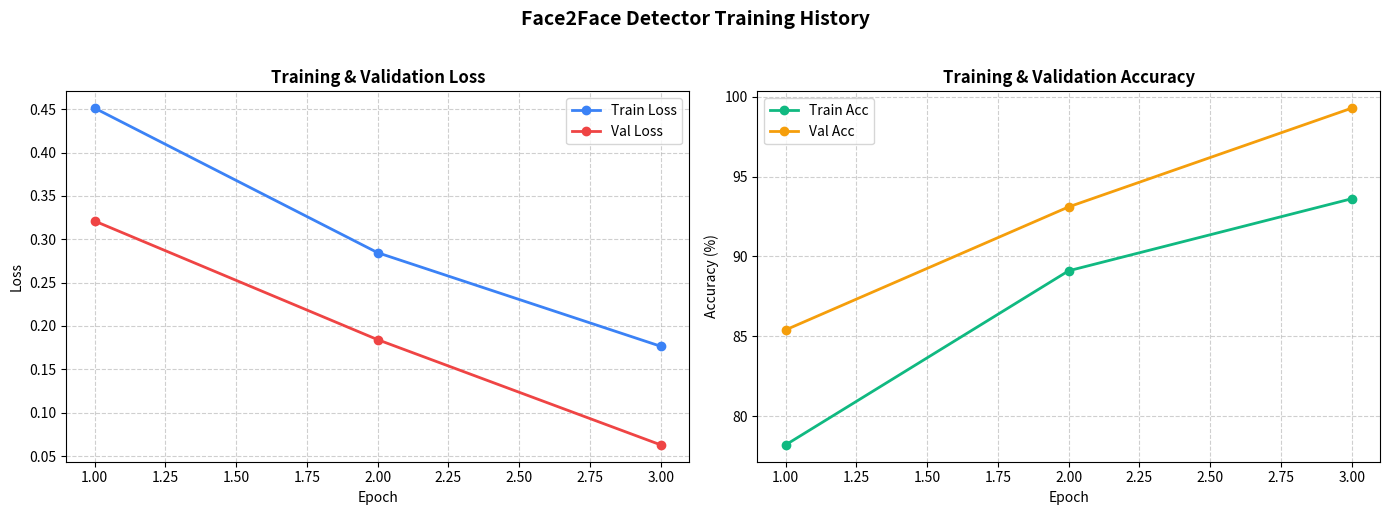

This chart was generated by the following Python code:
import matplotlib.pyplot as plt
import json

# ============================================================
# HƯỚNG DẪN: Copy các dòng JSON kết quả in ra ở Cell 10 trên Kaggle
# và dán vào chuỗi `log_text` dưới đây.
# ============================================================
log_text = """
{"epoch": 1, "train_loss": 0.4512, "train_acc": 78.20, "val_loss": 0.3210, "val_acc": 85.40, "lr": 0.0002}
{"epoch": 2, "train_loss": 0.2845, "train_acc": 89.10, "val_loss": 0.1842, "val_acc": 93.10, "lr": 0.0002}
{"epoch": 3, "train_loss": 0.1766, "train_acc": 93.61, "val_loss": 0.0629, "val_acc": 99.28, "lr": 0.0002}
"""

def plot_from_logs(text_data, title="Training History"):
    epochs = []
    train_loss = []
    val_loss = []
    train_acc = []
    val_acc = []
    
    for line in text_data.strip().split('\n'):
        if not line.strip():
            continue
        try:
            data = json.loads(line)
            epochs.append(data["epoch"])
            train_loss.append(data["train_loss"])
            val_loss.append(data["val_loss"])
            train_acc.append(data["train_acc"])
            val_acc.append(data["val_acc"])
        except Exception as e:
            print(f"Bỏ qua dòng lỗi: {line} ({e})")
            
    if not epochs:
        print("Không tìm thấy dữ liệu hợp lệ!")
        return

    # Khởi tạo đồ thị
    fig, (ax1, ax2) = plt.subplots(1, 2, figsize=(14, 5))
    
    # 1. Đồ thị Loss (Hàm mất mát)
    ax1.plot(epochs, train_loss, 'o-', color='#3b82f6', label='Train Loss', linewidth=2)
    ax1.plot(epochs, val_loss, 'o-', color='#ef4444', label='Val Loss', linewidth=2)
    ax1.set_title("Training & Validation Loss", fontsize=12, fontweight='bold')
    ax1.set_xlabel("Epoch", fontsize=10)
    ax1.set_ylabel("Loss", fontsize=10)
    ax1.grid(True, linestyle='--', alpha=0.6)
    ax1.legend()
    
    # 2. Đồ thị Accuracy (Độ chính xác)
    ax2.plot(epochs, train_acc, 'o-', color='#10b981', label='Train Acc', linewidth=2)
    ax2.plot(epochs, val_acc, 'o-', color='#f59e0b', label='Val Acc', linewidth=2)
    ax2.set_title("Training & Validation Accuracy", fontsize=12, fontweight='bold')
    ax2.set_xlabel("Epoch", fontsize=10)
    ax2.set_ylabel("Accuracy (%)", fontsize=10)
    ax2.grid(True, linestyle='--', alpha=0.6)
    ax2.legend()
    
    plt.suptitle(title, fontsize=14, fontweight='bold', y=1.02)
    plt.tight_layout()
    
    # Lưu đồ thị ra file ảnh
    output_path = "training_history.png"
    plt.savefig(output_path, dpi=300, bbox_inches='tight')
    print(f"✅ Đã vẽ đồ thị thành công! Ảnh lưu tại: {output_path}")
    plt.show()

if __name__ == "__main__":
    plot_from_logs(log_text, "Face2Face Detector Training History")
